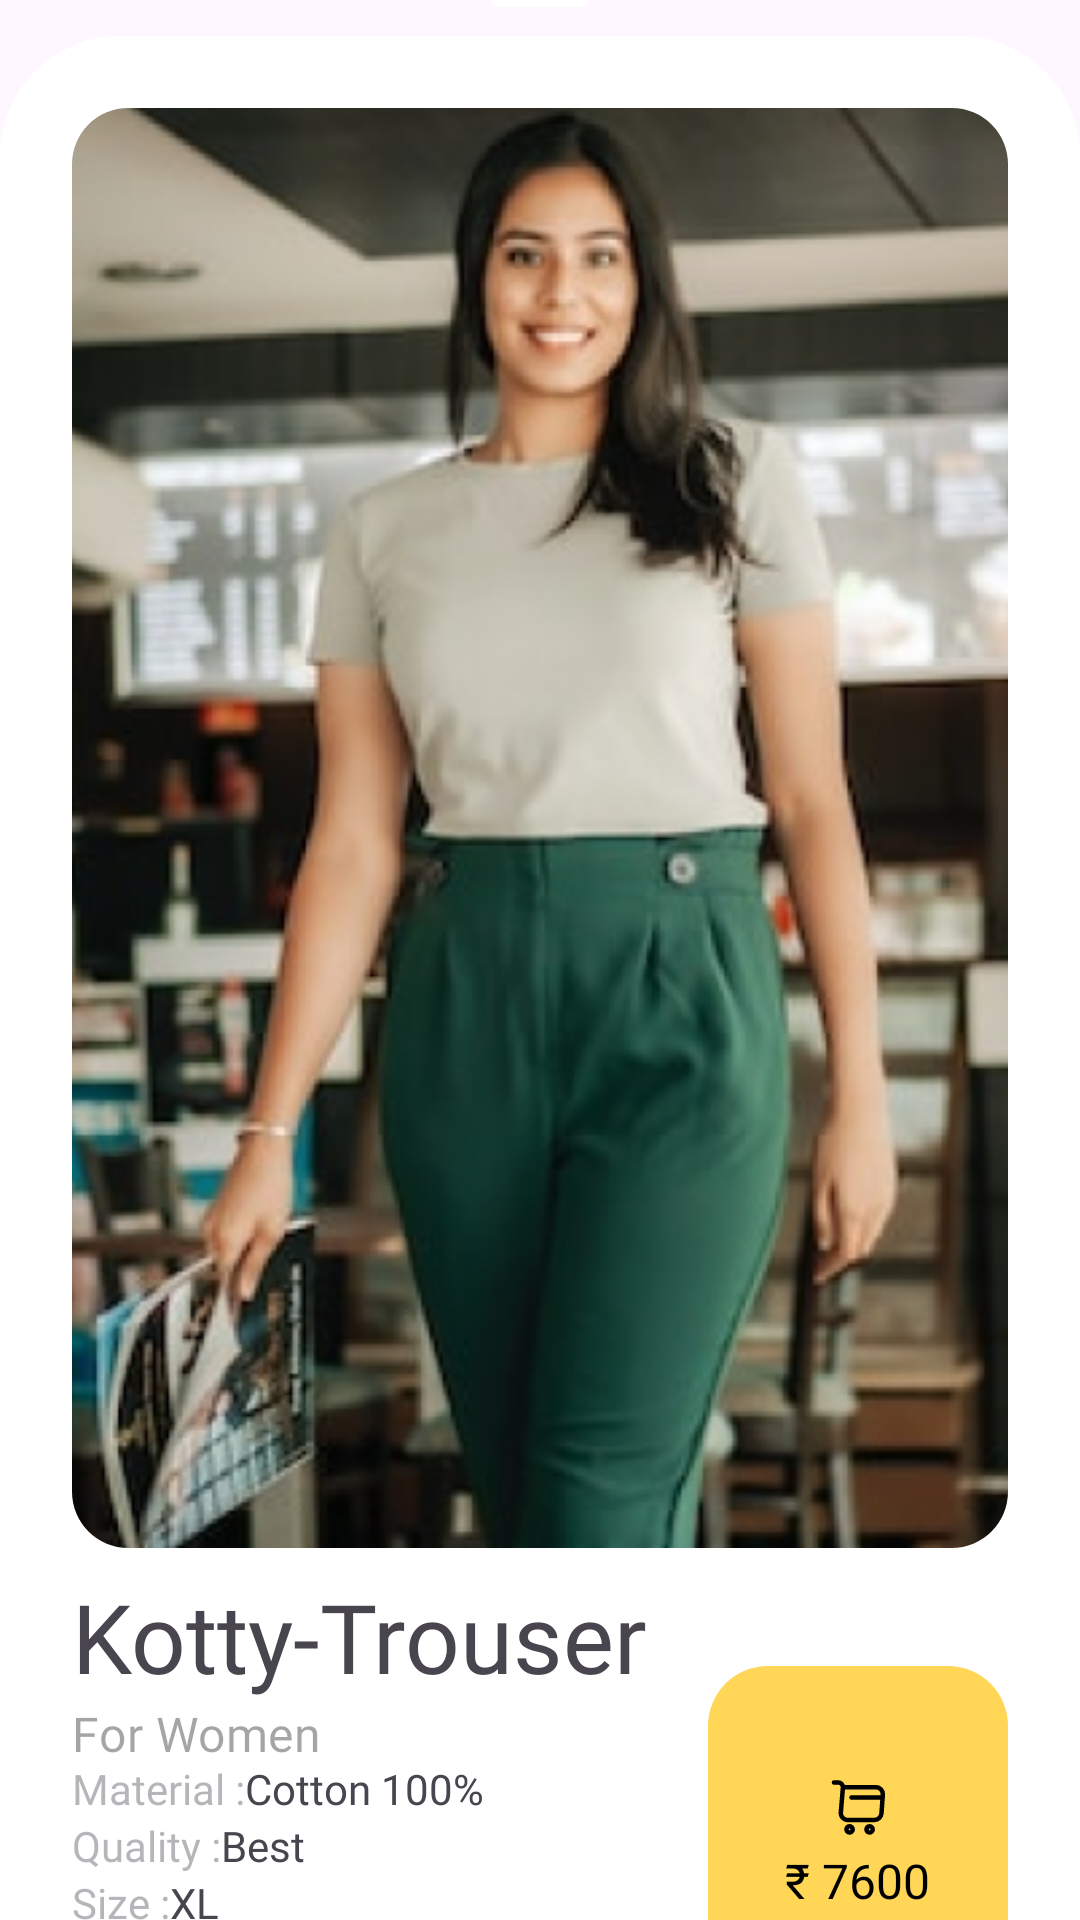

Produce the Android XML layout that renders to this screen, including the resource entries it uses.
<!-- AndroidManifest.xml: application theme Theme.Social -->
<!-- res/layout/product_s_item_bottom_sheet_layout.xml -->
<?xml version="1.0" encoding="utf-8"?>
<androidx.constraintlayout.widget.ConstraintLayout xmlns:android="http://schemas.android.com/apk/res/android"
    xmlns:app="http://schemas.android.com/apk/res-auto"
    android:layout_width="match_parent"
    android:layout_height="wrap_content"
    android:background="@android:color/transparent">

    <View
        android:id="@+id/view"
        android:layout_width="32dp"
        android:layout_height="4dp"
        android:layout_marginVertical="10dp"
        android:background="@drawable/bottom_sheet_view_corner"
        app:layout_constraintBottom_toTopOf="@+id/constraintLayout"
        app:layout_constraintEnd_toEndOf="parent"
        app:layout_constraintStart_toStartOf="parent"
        app:layout_constraintTop_toTopOf="parent" />

    <androidx.constraintlayout.widget.ConstraintLayout
        android:id="@+id/constraintLayout"
        android:layout_width="match_parent"
        android:layout_height="wrap_content"
        android:background="@drawable/bottom_sheet_corner"
        app:layout_constraintBottom_toBottomOf="parent"
        app:layout_constraintEnd_toEndOf="parent"
        app:layout_constraintStart_toStartOf="parent"
        app:layout_constraintTop_toBottomOf="@+id/view">

        <com.google.android.material.imageview.ShapeableImageView
            android:id="@+id/image"
            android:layout_width="match_parent"
            android:layout_height="480dp"
            android:layout_marginHorizontal="24dp"
            android:layout_marginTop="24dp"
            android:scaleType="centerCrop"
            android:src="@drawable/kotty_trouser"
            app:layout_constraintEnd_toEndOf="parent"
            app:layout_constraintStart_toStartOf="parent"
            app:layout_constraintTop_toTopOf="parent"
            app:shapeAppearance="@style/roundedImageBottomSheet" />


        <TextView
            android:id="@+id/title"
            android:layout_width="wrap_content"
            android:layout_height="wrap_content"
            android:layout_marginStart="24dp"
            android:layout_marginTop="8dp"
            android:textAppearance="@style/App.TextAppearance.HeadlineLarge.PlusJakarta"
            android:text="@string/kotty_trouser"
            app:layout_constraintStart_toStartOf="parent"
            app:layout_constraintTop_toBottomOf="@+id/image" />

        <TextView
            android:id="@+id/subtitle"
            android:layout_width="wrap_content"
            android:layout_height="wrap_content"
            android:layout_marginStart="24dp"
            android:alpha="0.4"
            android:textAppearance="@style/App.TextAppearance.TitleMedium.PlusJakarta"
            android:text="@string/for_women"
            app:layout_constraintStart_toStartOf="parent"
            app:layout_constraintTop_toBottomOf="@+id/title" />

        <LinearLayout
            android:layout_width="match_parent"
            android:layout_height="wrap_content"
            android:layout_marginHorizontal="24dp"
            android:layout_marginBottom="10dp"
            android:orientation="horizontal"
            android:baselineAligned="false"

            app:layout_constraintBottom_toBottomOf="parent"
            app:layout_constraintStart_toStartOf="parent"
            app:layout_constraintTop_toBottomOf="@id/subtitle">

            <LinearLayout
                android:layout_width="0dp"
                android:layout_height="wrap_content"
                android:layout_gravity="center_vertical"
                android:layout_weight="1"
                android:orientation="vertical">

                <LinearLayout
                    android:layout_width="wrap_content"
                    android:layout_height="wrap_content"
                    android:orientation="horizontal">

                    <TextView
android:alpha="0.4"
                        android:layout_width="wrap_content"
                        android:layout_height="wrap_content"
                        android:fontFamily="@font/plus_jakarta_sans_regular"
                        android:text="@string/material"
                        android:textSize="14sp" />

                    <TextView
                        android:id="@+id/material"
                        android:layout_width="wrap_content"
                        android:layout_height="wrap_content"
                        android:fontFamily="@font/plus_jakarta_sans_regular"
                        android:text="@string/cotton_100"
                        android:textSize="14sp" />
                </LinearLayout>

                <LinearLayout
                    android:layout_width="wrap_content"
                    android:layout_height="wrap_content"
                    android:orientation="horizontal">

                    <TextView
                        android:alpha="0.4"
                        android:layout_width="wrap_content"
                        android:layout_height="wrap_content"
                        android:fontFamily="@font/plus_jakarta_sans_regular"
                        android:text="@string/quality"
                        android:textSize="14sp" />

                    <TextView
                        android:id="@+id/quality"
                        android:layout_width="wrap_content"
                        android:layout_height="wrap_content"
                        android:fontFamily="@font/plus_jakarta_sans_regular"
                        android:text="@string/best"
                        android:textSize="14sp" />
                </LinearLayout>

                <LinearLayout
                    android:layout_width="wrap_content"
                    android:layout_height="wrap_content"
                    android:orientation="horizontal">

                    <TextView
                        android:alpha="0.4"
                        android:layout_width="wrap_content"
                        android:layout_height="wrap_content"
                        android:fontFamily="@font/plus_jakarta_sans_regular"
                        android:text="@string/size"
                        android:textSize="14sp" />

                    <TextView
                        android:id="@+id/size"
                        android:layout_width="wrap_content"
                        android:layout_height="wrap_content"
                        android:fontFamily="@font/plus_jakarta_sans_regular"
                        android:text="@string/xl"
                        android:textSize="14sp" />
                </LinearLayout>
            </LinearLayout>

            <LinearLayout
                android:layout_width="100dp"
                android:layout_height="120dp"
                android:background="@drawable/bottom_sheet_button"
                android:gravity="center"
                android:orientation="vertical">

                <ImageView
                    android:layout_width="wrap_content"
                    android:layout_height="wrap_content"
                    android:layout_gravity="center"
                    android:contentDescription="@string/kart"
                    android:src="@drawable/kart" />

                <TextView
                    android:id="@+id/price"
                    android:layout_width="wrap_content"
                    android:layout_height="wrap_content"
                    android:layout_marginTop="4dp"
                    android:textColor="@color/black"
                    android:textAppearance="@style/App.TextAppearance.TitleLarge.Dm.Bold"
                    android:text="@string/_7600"
                    android:textSize="16sp" />
            </LinearLayout>
        </LinearLayout>
    </androidx.constraintlayout.widget.ConstraintLayout>
</androidx.constraintlayout.widget.ConstraintLayout>
<!-- resources referenced by this layout -->
<resources>
  <color name="black">#FF000000</color>
  <!-- drawable bottom_sheet_button (drawable) -->
  <?xml version="1.0" encoding="utf-8"?>
  <selector xmlns:android="http://schemas.android.com/apk/res/android">
      <item>
          <shape>
              <corners android:radius="20dp"/>
              <solid android:color="#FFD655"/>
          </shape>
      </item>
  </selector>
  <!-- drawable bottom_sheet_corner (drawable) -->
  <?xml version="1.0" encoding="utf-8"?>
  <selector xmlns:android="http://schemas.android.com/apk/res/android">
  <item>
      <shape>
          <solid android:color="@color/colorBottomSheet"/>
          <corners
              android:topRightRadius="40dp"
              android:topLeftRadius="40dp"/>
      </shape>
  </item>
  </selector>
  <!-- drawable bottom_sheet_view_corner (drawable) -->
  <?xml version="1.0" encoding="utf-8"?>
  <selector xmlns:android="http://schemas.android.com/apk/res/android">
      <item>
          <shape>
              <solid android:color="@color/colorBottomSheet"/>
              <corners android:radius="40dp"/>
          </shape>
      </item>
  </selector>
  <string name="_7600">₹ 7600</string>
  <string name="best">Best</string>
  <string name="cotton_100">Cotton 100%</string>
  <string name="for_women">For Women</string>
  <string name="kart">kart</string>
  <string name="kotty_trouser">Kotty-Trouser</string>
  <string name="material">Material : </string>
  <string name="quality">Quality : </string>
  <string name="size">Size : </string>
  <string name="xl">XL</string>
  <style name="App.TextAppearance.HeadlineLarge.PlusJakarta" parent="TextAppearance.Material3.HeadlineLarge">
          <item name="fontFamily">@font/plus_jakarta_sans_regular</item>
      </style>
  <style name="App.TextAppearance.TitleLarge.Dm.Bold" parent="TextAppearance.Material3.TitleLarge">
          <item name="fontFamily">@font/dm_sans_bold</item>
      </style>
  <style name="App.TextAppearance.TitleMedium.PlusJakarta" parent="TextAppearance.Material3.TitleMedium">
          <item name="fontFamily">@font/plus_jakarta_sans_regular</item>
      </style>
  <style name="roundedImageBottomSheet">
          <item name="cornerSize">6%</item>
      </style>
  <style name="Theme.Social" parent="Theme.Material3.Light.NoActionBar">
          
          <item name="colorPrimary">@color/purple_500</item>
          <item name="colorPrimaryVariant">@color/purple_700</item>
          <item name="colorOnPrimary">@color/white</item>
          
          <item name="colorSecondary">@color/teal_200</item>
          <item name="colorSecondaryVariant">@color/teal_700</item>
          <item name="colorOnSecondary">@color/black</item>
          
          <item name="android:statusBarColor">@android:color/transparent</item>
          <item name="android:windowLightStatusBar">true</item>
          
  
      </style>
  <color name="colorBottomSheet">#FFFFFF</color>
  <color name="purple_500">#FF6200EE</color>
  <color name="purple_700">#FF3700B3</color>
  <color name="white">#FFFFFFFF</color>
  <color name="teal_200">#FF03DAC5</color>
  <color name="teal_700">#FF018786</color>
</resources>
